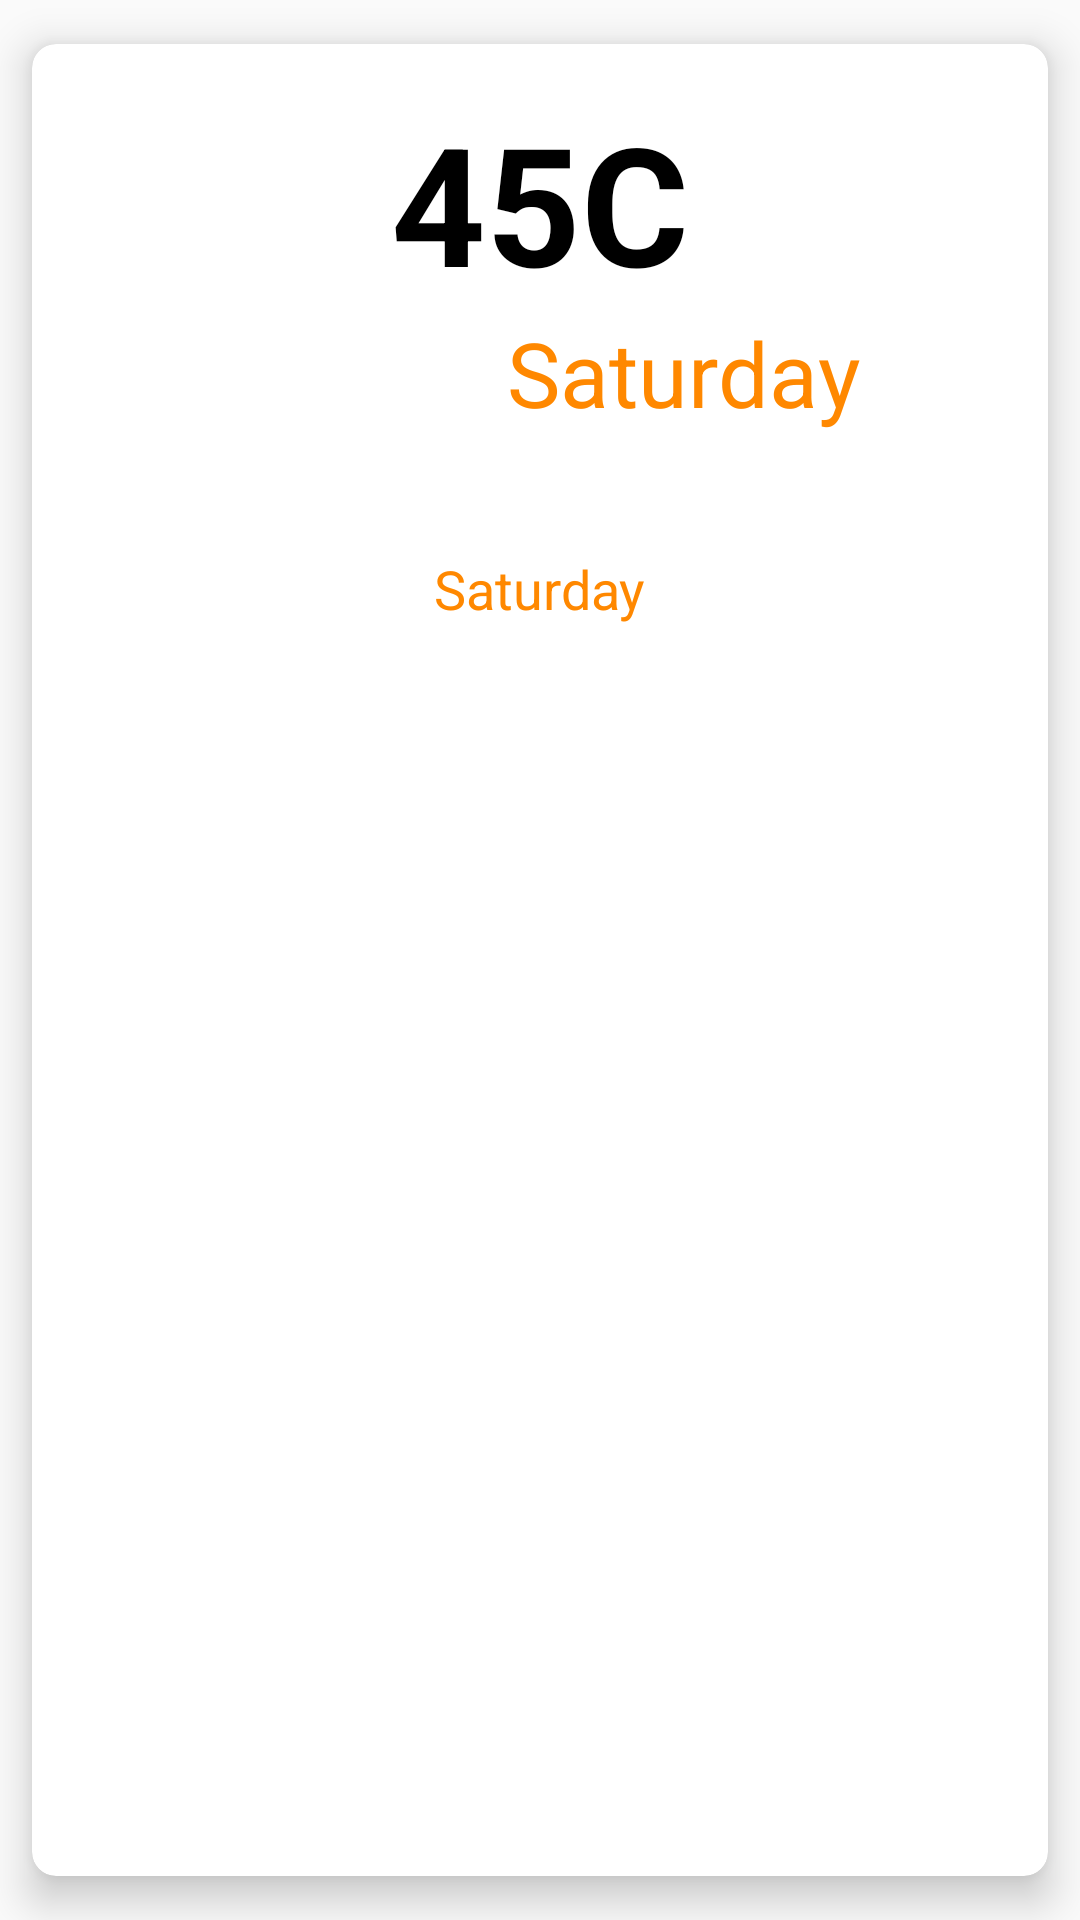

Write the Android layout XML for this screen, with the resource values it uses.
<!-- AndroidManifest.xml: application theme MyMaterialTheme -->
<!-- res/layout/weather_card.xml -->
<?xml version="1.0" encoding="utf-8"?>
<android.support.v7.widget.CardView
    xmlns:android="http://schemas.android.com/apk/res/android" android:layout_width="wrap_content"
    android:layout_height="wrap_content"
    xmlns:app="http://schemas.android.com/apk/res-auto"
    app:cardCornerRadius="8dp"
    app:cardElevation="8dp"
    app:cardUseCompatPadding="true"
    >
    <LinearLayout
        android:layout_width="match_parent"
        android:layout_height="match_parent"
        android:layout_margin="16dp"
        android:gravity="center_horizontal"
        android:orientation="vertical">
        <TextView
            android:layout_width="wrap_content"
            android:layout_height="wrap_content"
            android:id="@+id/city_temperature"
            android:textSize="55sp"
            android:textStyle="bold"
            android:textColor="@android:color/black"
            android:text="45C"/>

        <LinearLayout
            android:layout_width="wrap_content"
            android:layout_height="wrap_content"
            android:orientation="horizontal">

            <ImageView
                android:layout_width="80dp"
                android:layout_height="80dp"
                android:id="@+id/img_weather"
                android:src="@mipmap/ic_launcher"/>

            <TextView
                android:layout_width="wrap_content"
                android:layout_height="wrap_content"
                android:id="@+id/date"
                android:layout_marginLeft="16dp"
                android:textSize="30sp"
                android:text="Saturday"
                android:textColor="@android:color/holo_orange_dark"
                />

        </LinearLayout>

        <TextView
            android:layout_width="wrap_content"
            android:layout_height="wrap_content"
            android:id="@+id/city_description"
            android:textSize="18sp"

            android:textColor="@android:color/holo_orange_dark"
            android:text="Saturday"/>
    </LinearLayout>

</android.support.v7.widget.CardView>
<!-- resources referenced by this layout -->
<resources>
  <style name="MyMaterialTheme" parent="MyMaterialTheme.Base" />
  <style name="MyMaterialTheme.Base" parent="Theme.AppCompat.Light.NoActionBar">
          <item name="colorPrimary">@color/colorPrimary</item>
          <item name="colorPrimaryDark">@color/colorPrimaryDark</item>
          <item name="colorAccent">@color/colorAccent</item>
          <item name="windowNoTitle">true</item>
          <item name="windowActionBar">false</item>
      </style>
  <color name="colorPrimary">#6200EE</color>
  <color name="colorPrimaryDark">#3700B3</color>
  <color name="colorAccent">#03DAC5</color>
</resources>
